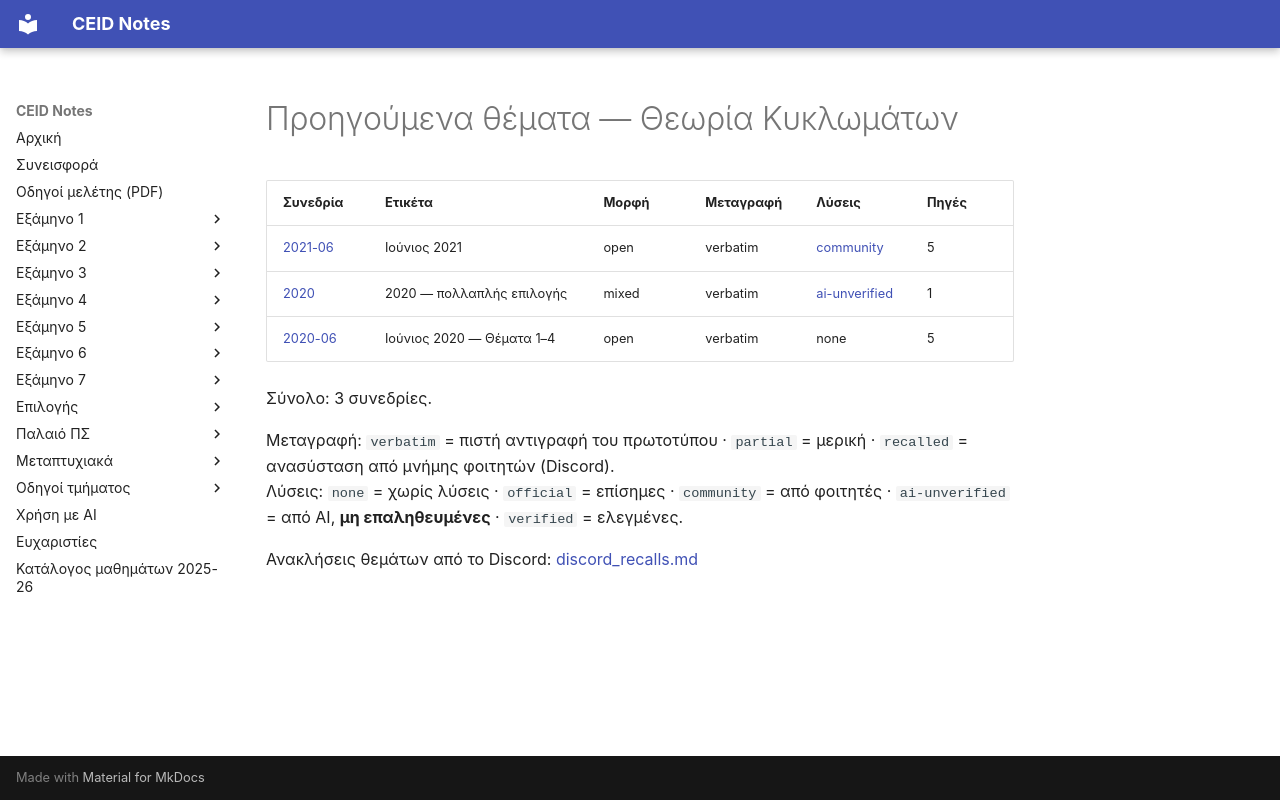

repository: kdngiorgos/ceid-notes · page: Old Classes (Παλαιό Πρόγραμμα Σπουδών)/Θεωρία Κυκλωμάτων/Previous Exams/index.html · generator: mkdocs

# Προηγούμενα θέματα — Θεωρία Κυκλωμάτων

<!-- BEGIN:sessions -->
| Συνεδρία | Ετικέτα | Μορφή | Μεταγραφή | Λύσεις | Πηγές |
|---|---|---|---|---|---|
| [2021-06](2021-06.md) | Ιούνιος 2021 | open | verbatim | [community](2021-06.md) | 5 |
| [2020](2020.md) | 2020 — πολλαπλής επιλογής | mixed | verbatim | [ai-unverified](2020.md) | 1 |
| [2020-06](2020-06.md) | Ιούνιος 2020 — Θέματα 1–4 | open | verbatim | none | 5 |

Σύνολο: 3 συνεδρίες.

Μεταγραφή: `verbatim` = πιστή αντιγραφή του πρωτοτύπου · `partial` = μερική · `recalled` = ανασύσταση από μνήμης φοιτητών (Discord).  
Λύσεις: `none` = χωρίς λύσεις · `official` = επίσημες · `community` = από φοιτητές · `ai-unverified` = από AI, **μη επαληθευμένες** · `verified` = ελεγμένες.

Ανακλήσεις θεμάτων από το Discord: [discord_recalls.md](discord_recalls.md)
<!-- END:sessions -->
